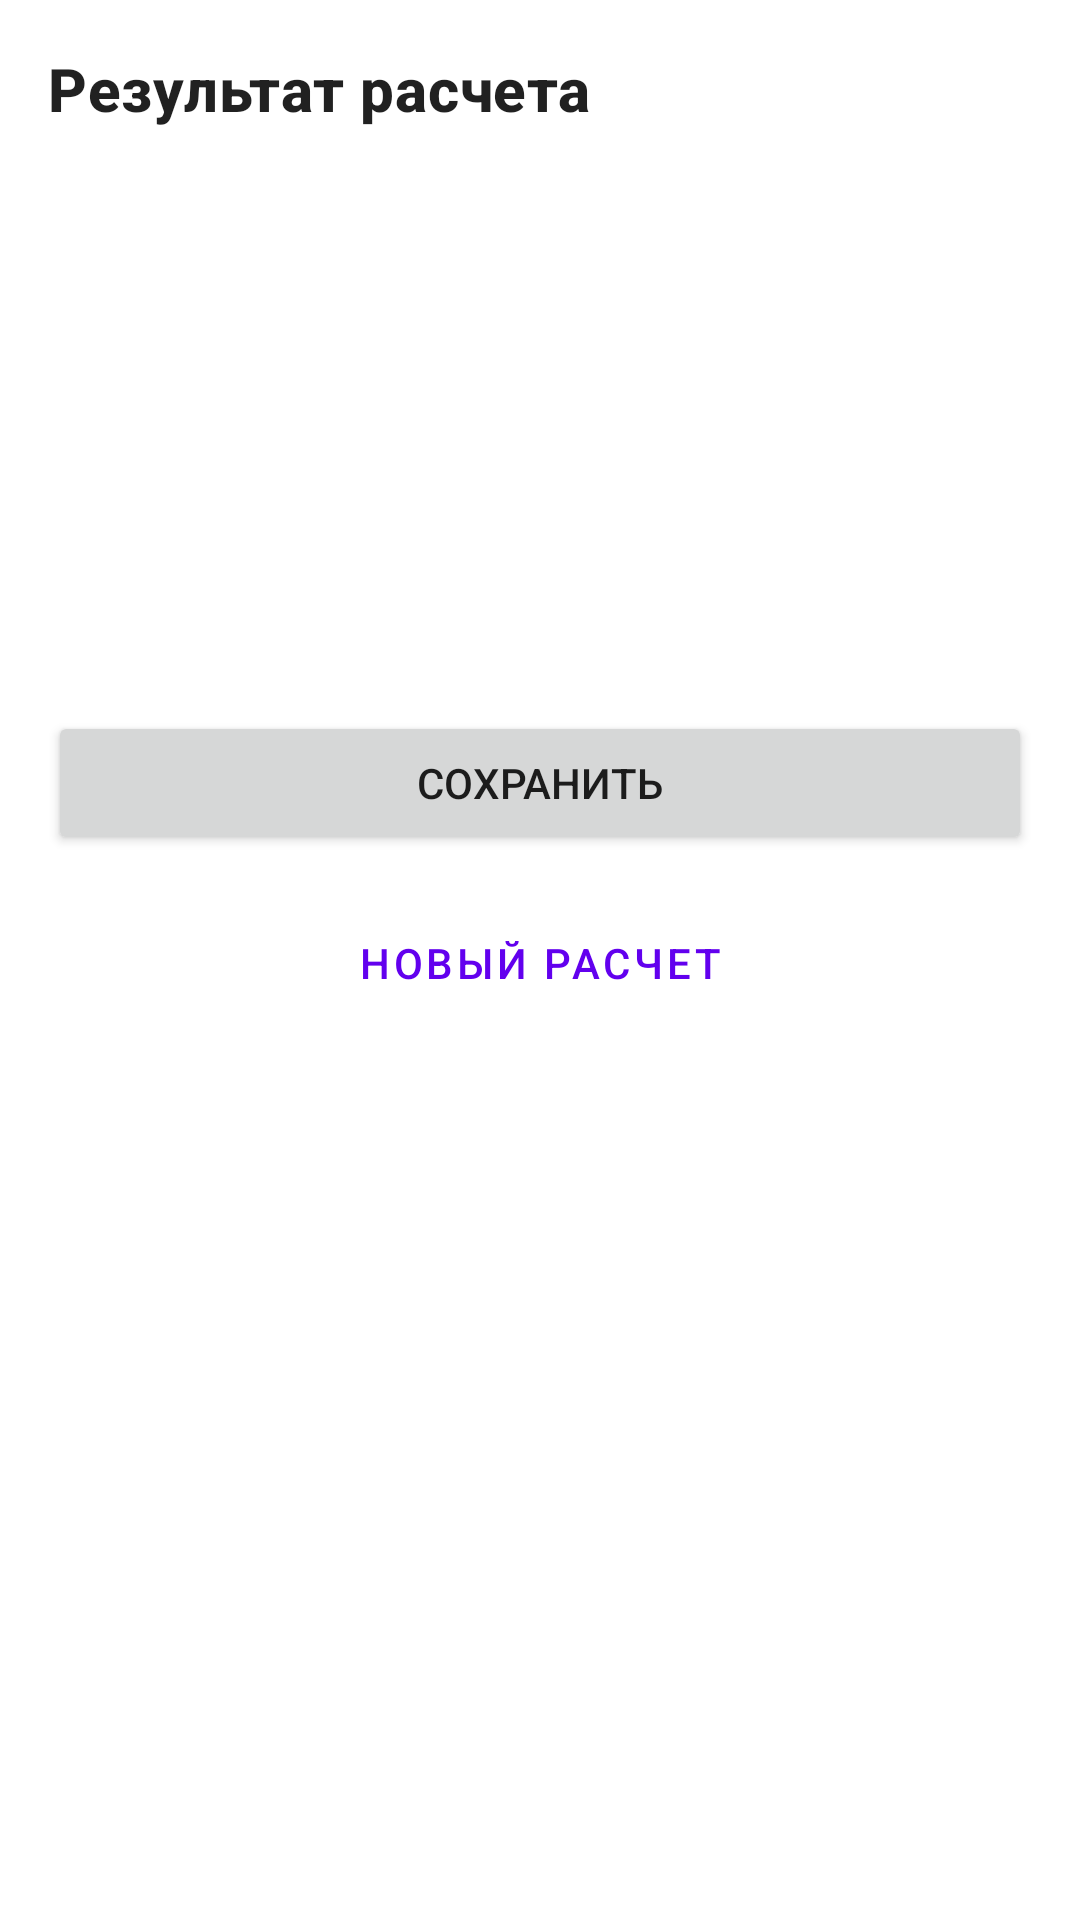

Android layout source for this screen:
<!-- AndroidManifest.xml: application theme Theme.Draft -->
<!-- res/layout/fragment_result.xml -->
<?xml version="1.0" encoding="utf-8"?>
<ScrollView xmlns:android="http://schemas.android.com/apk/res/android"
    android:layout_width="match_parent"
    android:layout_height="match_parent">

    <LinearLayout
        android:layout_width="match_parent"
        android:layout_height="wrap_content"
        android:orientation="vertical"
        android:padding="16dp">

        <TextView
            android:layout_width="wrap_content"
            android:layout_height="wrap_content"
            android:text="Результат расчета"
            android:textAppearance="@style/TextAppearance.MaterialComponents.Headline6"
            android:textStyle="bold" />

        <TextView
            android:id="@+id/tvResInitial"
            android:layout_width="match_parent"
            android:layout_height="wrap_content"
            android:layout_marginTop="16dp" />

        <TextView
            android:id="@+id/tvResPeriod"
            android:layout_width="match_parent"
            android:layout_height="wrap_content"
            android:layout_marginTop="8dp" />

        <TextView
            android:id="@+id/tvResRate"
            android:layout_width="match_parent"
            android:layout_height="wrap_content"
            android:layout_marginTop="8dp" />

        <TextView
            android:id="@+id/tvResTopUp"
            android:layout_width="match_parent"
            android:layout_height="wrap_content"
            android:layout_marginTop="8dp" />

        <TextView
            android:id="@+id/tvResInterest"
            android:layout_width="match_parent"
            android:layout_height="wrap_content"
            android:layout_marginTop="8dp"
            android:textColor="@color/success_green"
            android:textStyle="bold" />

        <TextView
            android:id="@+id/tvResFinal"
            android:layout_width="match_parent"
            android:layout_height="wrap_content"
            android:layout_marginTop="8dp"
            android:textAppearance="@style/TextAppearance.MaterialComponents.Headline6" />

        <TextView
            android:id="@+id/tvResultError"
            android:layout_width="match_parent"
            android:layout_height="wrap_content"
            android:layout_marginTop="12dp"
            android:textColor="@color/error_red"
            android:visibility="gone" />

        <Button
            android:id="@+id/btnSaveCalculation"
            android:layout_width="match_parent"
            android:layout_height="wrap_content"
            android:layout_marginTop="16dp"
            android:text="Сохранить" />

        <Button
            android:id="@+id/btnStartNewCalculation"
            style="?attr/materialButtonOutlinedStyle"
            android:layout_width="match_parent"
            android:layout_height="wrap_content"
            android:layout_marginTop="12dp"
            android:text="Новый расчет" />
    </LinearLayout>
</ScrollView>
<!-- resources referenced by this layout -->
<resources>
  <color name="error_red">#FFD32F2F</color>
  <color name="success_green">#FF388E3C</color>
  <style name="Theme.Draft" parent="Theme.MaterialComponents.DayNight.DarkActionBar">
          
          <item name="colorPrimary">@color/purple_500</item>
          <item name="colorPrimaryDark">@color/purple_700</item>
          <item name="colorAccent">@color/teal_200</item>
          
      </style>
  <color name="purple_500">#FF6200EE</color>
  <color name="purple_700">#FF3700B3</color>
  <color name="teal_200">#FF03DAC5</color>
</resources>
